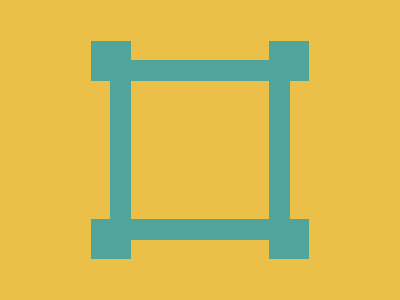

Write a web page that renders exactly this picture using CSS.

<!DOCTYPE html>
<html lang="en">
  <head>
    <meta charset="UTF-8" />
    <meta name="viewport" content="width=device-width, initial-scale=1.0" />
    <title>2025/03/16</title>
    <style>
      body {
        min-height: 100dvh;
        margin: 0;
        background: #eac049;
        display: grid;
        place-items: center;
      }
      main {
        width: 180px;
        height: 180px;
        box-sizing: border-box;
        border: 21px solid #51a499;
        position: relative;

        &::before,
        &::after {
          top: -40px;
        }
      }
      div::before,
      div::after {
        bottom: -40px;
      }
      main::before,
      div::before {
        left: -40px;
      }
      main::after,
      div::after {
        right: -40px;
      }
      main::before,
      main::after,
      div::before,
      div::after {
        content: "";
        position: absolute;
        height: 40px;
        width: 40px;
        background: #51a499;
      }
    </style>
  </head>
  <body>
    <main>
      <div></div>
    </main>
  </body>
</html>
